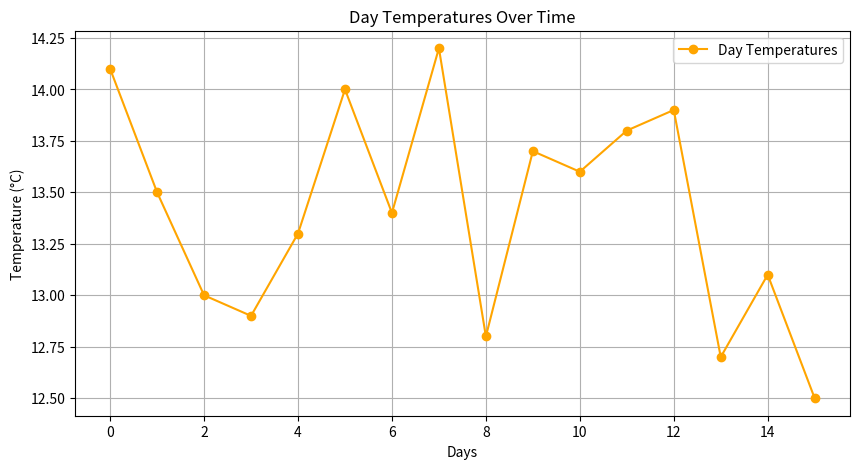

Write the Python code that produced this figure.
# -*- coding: utf-8 -*-
"""Dishap_shrestha_2409012_W0.ipynb

Automatically generated by Colab.

Original file is located at
    https://colab.research.google.com/drive/13NDWfqUXfxfghZ9k5wGSOMZj-PPqF0yT

#Name: Dishap Shrestha

#ID:2409012

Task 1. Classify Temperatures:

Datasets: The temperatures list contains daily temperature readings in Celsius for one
month in Kathmandu. Each day includes three readings representing night (00-08),
evening (08-16), and day (16-24) temperatures.
Sample Code - List of temperature measured at Tribhuwan International Airport.
"""

# List of temperatures measured
temperatures = [8.2, 17.4, 14.1, 7.9, 18.0, 13.5, 9.0, 17.8, 13.0, 8.5,
                16.5, 12.9, 7.7, 17.2, 13.3, 8.4, 16.7, 14.0, 9.5, 18.3,
                13.4, 8.1, 17.9, 14.2, 7.6, 17.0, 12.8, 8.0, 16.8, 13.7,
                7.8, 17.5, 13.6, 8.7, 17.1, 13.8, 9.2, 18.1, 13.9, 8.3,
                16.4, 12.7, 8.9, 18.2, 13.1, 7.8, 16.6, 12.5]

# Task 1: Classify Temperatures
cold = []        # Temperatures below 10°C
mild = []        # Temperatures between 10°C and 15°C
comfortable = [] # Temperatures between 15°C and 20°C

# Classify temperatures
for temp in temperatures:
    if temp < 10:
        cold.append(temp)
    elif 10 <= temp < 15:
        mild.append(temp)
    elif 15 <= temp <= 20:
        comfortable.append(temp)

# Print results for verification
print("Cold temperatures:", cold)
print("Mild temperatures:", mild)
print("Comfortable temperatures:", comfortable)

# Task 2: Based on data - Answer the questions
# Count how many times it was mild
mild_count = len(mild)

print("\nTask 2:")
print("Number of times it was mild:", mild_count)

"""2. How many times was it comfortable?
=> 16

3. How many times was it cold?
=> 16

Task 3. Convert Temperatures from Celsius to Fahrenheit

Using the formula for temperature conversion, convert each reading from Celsius to Fahren-
heit and store it in a new list called temperatures_fahrenheit.

Formula: Fahrenheit = (Celsius ×
9/
5
) + 32

1. Iterate over the temperatures list and apply the formula to convert each temperature.
2. Store the results in the new list.
3. Print the converted Fahrenheit values.
"""

# Task 3: Convert Temperatures from Celsius to Fahrenheit

# List to store converted temperatures
temperatures_fahrenheit = []

# Conversion formula and storing the result in a new list
for temp in temperatures:
    fahrenheit = (temp * 9/5) + 32
    temperatures_fahrenheit.append(fahrenheit)

# Print the converted Fahrenheit values
print("Temperatures in Fahrenheit:", temperatures_fahrenheit)

"""Task 4. Analyze Temperature Patterns by Time of Day:
Scenario: Each day’s readings are grouped as:
• Night (00-08),
• Evening (08-16),
• Day (16-24).
1. Create empty lists for night, day, and evening temperatures.
2. Iterate over the temperatures list, assigning values to each time-of-day list based on
their position.
3. Calculate and print the average day-time temperature.
4. (Optional) Plot ”day vs. temperature” using matplotlib.
"""

# Task 4: Analyze Temperature Patterns by Time of Day

# Create empty lists for night, evening, and day temperatures
night_temps = []
evening_temps = []
day_temps = []

# Step 2: Group temperatures by time of day
for i in range(0, len(temperatures), 3):  # Each day has three readings
    night_temps.append(temperatures[i])      # Night: 00-08
    evening_temps.append(temperatures[i+1]) # Evening: 08-16
    day_temps.append(temperatures[i+2])     # Day: 16-24

# Step 3: Calculate the average day-time temperature
avg_day_temp = sum(day_temps) / len(day_temps)

# Print results
print("\nTask 4:")
print("Night temperatures:", night_temps)
print("Evening temperatures:", evening_temps)
print("Day temperatures:", day_temps)
print("Average day-time temperature:", avg_day_temp)

# Step 4 (Optional): Plot "day vs. temperature" using matplotlib
import matplotlib.pyplot as plt

# Plotting day temperatures
plt.figure(figsize=(10, 5))
plt.plot(day_temps, marker='o', label='Day Temperatures', color='orange')
plt.title("Day Temperatures Over Time")
plt.xlabel("Days")
plt.ylabel("Temperature (°C)")
plt.legend()
plt.grid(True)
plt.show()

"""Exercise - Recursion:
Task 1 - Sum of Nested Lists:
Scenario: You have a list that contains numbers and other lists of numbers (nested lists).
You want to find the total sum of all the numbers in this structure.
Task:
• Write a recursive function sum_nested_list(nested_list) that:
1. Takes a nested list (a list that can contain numbers or other lists of numbers) as
input.
2. Sums all numbers at every depth level of the list, regardless of how deeply nested
the numbers are.
• Test the function with a sample nested list, such as
nested_list = [1, [2, [3, 4], 5], 6, [7, 8]].
The result should be the total sum of all the numbers.
"""

def sum_nested_list(nested_list):
    total = 0
    for element in nested_list:
        if isinstance(element, list):  # Check if the element is a list
            total += sum_nested_list(element)  # Recursively sum the nested list
        else:
            total += element  # Add the number to the total
    return total

# Test Cases
nested_list_1 = [1, [2, [3, 4], 5], 6, [7, 8]]
nested_list_2 = [1, [2, 3], [4, [5]]]

# Printing Results
print("Sum of nested_list_1:", sum_nested_list(nested_list_1))
print("Sum of nested_list_2:", sum_nested_list(nested_list_2))

"""Task 2 - Generate All Permutations of a String:
Scenario: Given a string, generate all possible permutations of its characters. This is useful
for understanding backtracking and recursive depth-first search.
Task:
• Write a recursive function generate_permutations(s) that:
– Takes a string s as input and returns a list of all unique permutations.
• Test with strings like ”abc” and ”aab”.

print(generate_permutations("abc"))
# Should return [’abc’, ’acb’, ’bac’, ’bca’, ’cab’, ’cba’]
"""

def generate_permutations_unique(s):
    """
    Generate all unique permutations of a string using a set to avoid duplicates.
    """
    if len(s) == 1:
        return [s]

    permutations = set()
    for i, char in enumerate(s):
        remaining = s[:i] + s[i+1:]
        for perm in generate_permutations_unique(remaining):
            permutations.add(char + perm)

    return list(permutations)

# Test Cases
print("Unique Permutations of 'abc':", generate_permutations_unique("abc"))  # Expected: ['abc', 'acb', 'bac', 'bca', 'cab', 'cba']
print("Unique Permutations of 'aab':", generate_permutations_unique("aab"))  # Expected: ['aab', 'aba', 'baa']

"""Task 3 - Directory Size Calculation:
Directory Size Calculation Scenario: Imagine a file system where directories can contain files
(with sizes in KB) and other directories. You want to calculate the total size of a directory,
including all nested files and subdirectories.

Sample directory structure.

# Sample directory structure
directory_structure = {
"file1.txt": 200,
"file2.txt": 300,
"subdir1": {
"file3.txt": 400,
"file4.txt": 100
},
"subdir2": {
"subsubdir1": {
"file5.txt": 250
},

19

5CS037 Worksheet - 0 Siman Giri

"file6.txt": 150
}
}
Task:
1. Write a recursive function calculate_directory_size(directory) where:
• directory is a dictionary where keys represent file names (with values as sizes in

KB) or directory names (with values as another dictionary representing a subdi-
rectory).

• The function should return the total size of the directory, including all nested
subdirectories.
2. Test the function with a sample directory structure.
"""

def calculate_directory_size(directory):
    total_size = 0

    for key, value in directory.items():
        if isinstance(value, dict):  # If it's a subdirectory
            total_size += calculate_directory_size(value)  # Recursively calculate its size
        else:  # It's a file
            total_size += value

    return total_size

# Sample directory structure
directory_structure = {
    "file1.txt": 200,
    "file2.txt": 300,
    "subdir1": {
        "file3.txt": 400,
        "file4.txt": 100
    },
    "subdir2": {
        "subsubdir1": {
            "file5.txt": 250
        },
        "file6.txt": 150
    }
}

# Test the function
total_size = calculate_directory_size(directory_structure)
print("Total directory size:", total_size, "KB")

"""Exercises - Dynamic Programming:
Task 1 - Coin Change Problem:
Scenario: Given a set of coin denominations and a target amount, find the minimum number
of coins needed to make the amount. If it’s not possible, return - 1.
Task:
1. Write a function min_coins(coins, amount) that:
• Uses DP to calculate the minimum number of coins needed to make up the
amount.
2. Test with coins = [1, 2, 5] and amount = 11. The result should be 3 (using coins
[5, 5, 1]).
"""

def min_coins(coins, amount):
    """
    Finds the minimum number of coins needed to make up a given amount using dynamic programming.

    Args:
        coins (list of int): A list of coin denominations available for making change.
        amount (int): The target amount for which we need to find the minimum number of coins.

    Returns:
        int: The minimum number of coins required to make the given amount.
             If it is not possible to make the amount with the given coins, returns -1.

    Example:
        >>> min_coins([1, 2, 5], 11)
        3
        >>> min_coins([2], 3)
        -1
    """
    # Initialize the DP table with infinity (representing an impossible amount initially)
    dp = [float('inf')] * (amount + 1)
    dp[0] = 0  # Base case: 0 coins are needed to make an amount of 0

    # Populate the DP table
    for coin in coins:
        for i in range(coin, amount + 1):
            dp[i] = min(dp[i], dp[i - coin] + 1)

    # If dp[amount] is still infinity, the amount cannot be made
    return dp[amount] if dp[amount] != float('inf') else -1

# Test Cases
coins = [1, 2, 5]
amount = 11
print("Minimum coins required:", min_coins(coins, amount))  # Expected: 3 (using coins [5, 5, 1])

coins = [2]
amount = 3
print("Minimum coins required:", min_coins(coins, amount))  # Expected: -1 (impossible to make 3 with coin [2])

"""Task 2 - Longest Common Subsequence (LCS):
Scenario: Given two strings, find the length of their longest common subsequence (LCS).
This is useful in text comparison.
Task:
1. Write a function longest_common_subsequence(s1, s2) that:
• Uses DP to find the length of the LCS of two strings s1 and s2.
2. Test with strings like "abcde" and "ace"; the LCS length should be 3 ("ace").
"""

def longest_common_subsequence(s1, s2):
    """
    Finds the length of the longest common subsequence (LCS) of two strings using dynamic programming.

    Args:
        s1 (str): First string.
        s2 (str): Second string.

    Returns:
        int: The length of the longest common subsequence of s1 and s2.

    Example:
        >>> longest_common_subsequence("abcde", "ace")
        3
    """
    # Lengths of the input strings
    m, n = len(s1), len(s2)

    # Create a DP table with dimensions (m+1) x (n+1)
    dp = [[0] * (n + 1) for _ in range(m + 1)]

    # Fill the DP table
    for i in range(1, m + 1):
        for j in range(1, n + 1):
            if s1[i - 1] == s2[j - 1]:  # Characters match
                dp[i][j] = dp[i - 1][j - 1] + 1
            else:  # Characters don't match
                dp[i][j] = max(dp[i - 1][j], dp[i][j - 1])

    # The length of the LCS is in dp[m][n]
    return dp[m][n]

# Test Cases
s1 = "abcde"
s2 = "ace"
print("Length of LCS:", longest_common_subsequence(s1, s2))  # Expected: 3 ("ace")

s1 = "abc"
s2 = "def"
print("Length of LCS:", longest_common_subsequence(s1, s2))  # Expected: 0 (no common subsequence)

"""Task 3 - 0/1 Knapsack Problem:
Scenario: You have a list of items, each with a weight and a value. Given a weight capacity,
maximize the total value of items you can carry without exceeding the weight capacity.
Task:
1. Write a function knapsack(weights, values, capacity) that:
• Uses DP to determine the maximum value that can be achieved within the given
weight capacity.

2. Test with weights [1, 3, 4, 5], values [1, 4, 5, 7], and capacity 7. The re-
sult should be 9.
"""

def knapsack(weights, values, capacity):
    """
    Solves the 0/1 Knapsack Problem using dynamic programming.

    Args:
        weights (list of int): List of weights of the items.
        values (list of int): List of values of the items.
        capacity (int): Maximum weight capacity of the knapsack.

    Returns:
        int: The maximum value that can be achieved within the given weight capacity.

    Example:
        >>> knapsack([1, 3, 4, 5], [1, 4, 5, 7], 7)
        9
    """
    # Number of items
    n = len(weights)

    # Create a DP table with dimensions (n+1) x (capacity+1)
    dp = [[0] * (capacity + 1) for _ in range(n + 1)]

    # Fill the DP table
    for i in range(1, n + 1):
        for w in range(1, capacity + 1):
            if weights[i - 1] <= w:  # If the current item's weight fits in the knapsack
                dp[i][w] = max(dp[i - 1][w], dp[i - 1][w - weights[i - 1]] + values[i - 1])
            else:  # Otherwise, don't include the item
                dp[i][w] = dp[i - 1][w]

    # The maximum value is in dp[n][capacity]
    return dp[n][capacity]

# Test Case
weights = [1, 3, 4, 5]
values = [1, 4, 5, 7]
capacity = 7
print("Maximum value:", knapsack(weights, values, capacity))  # Expected: 9